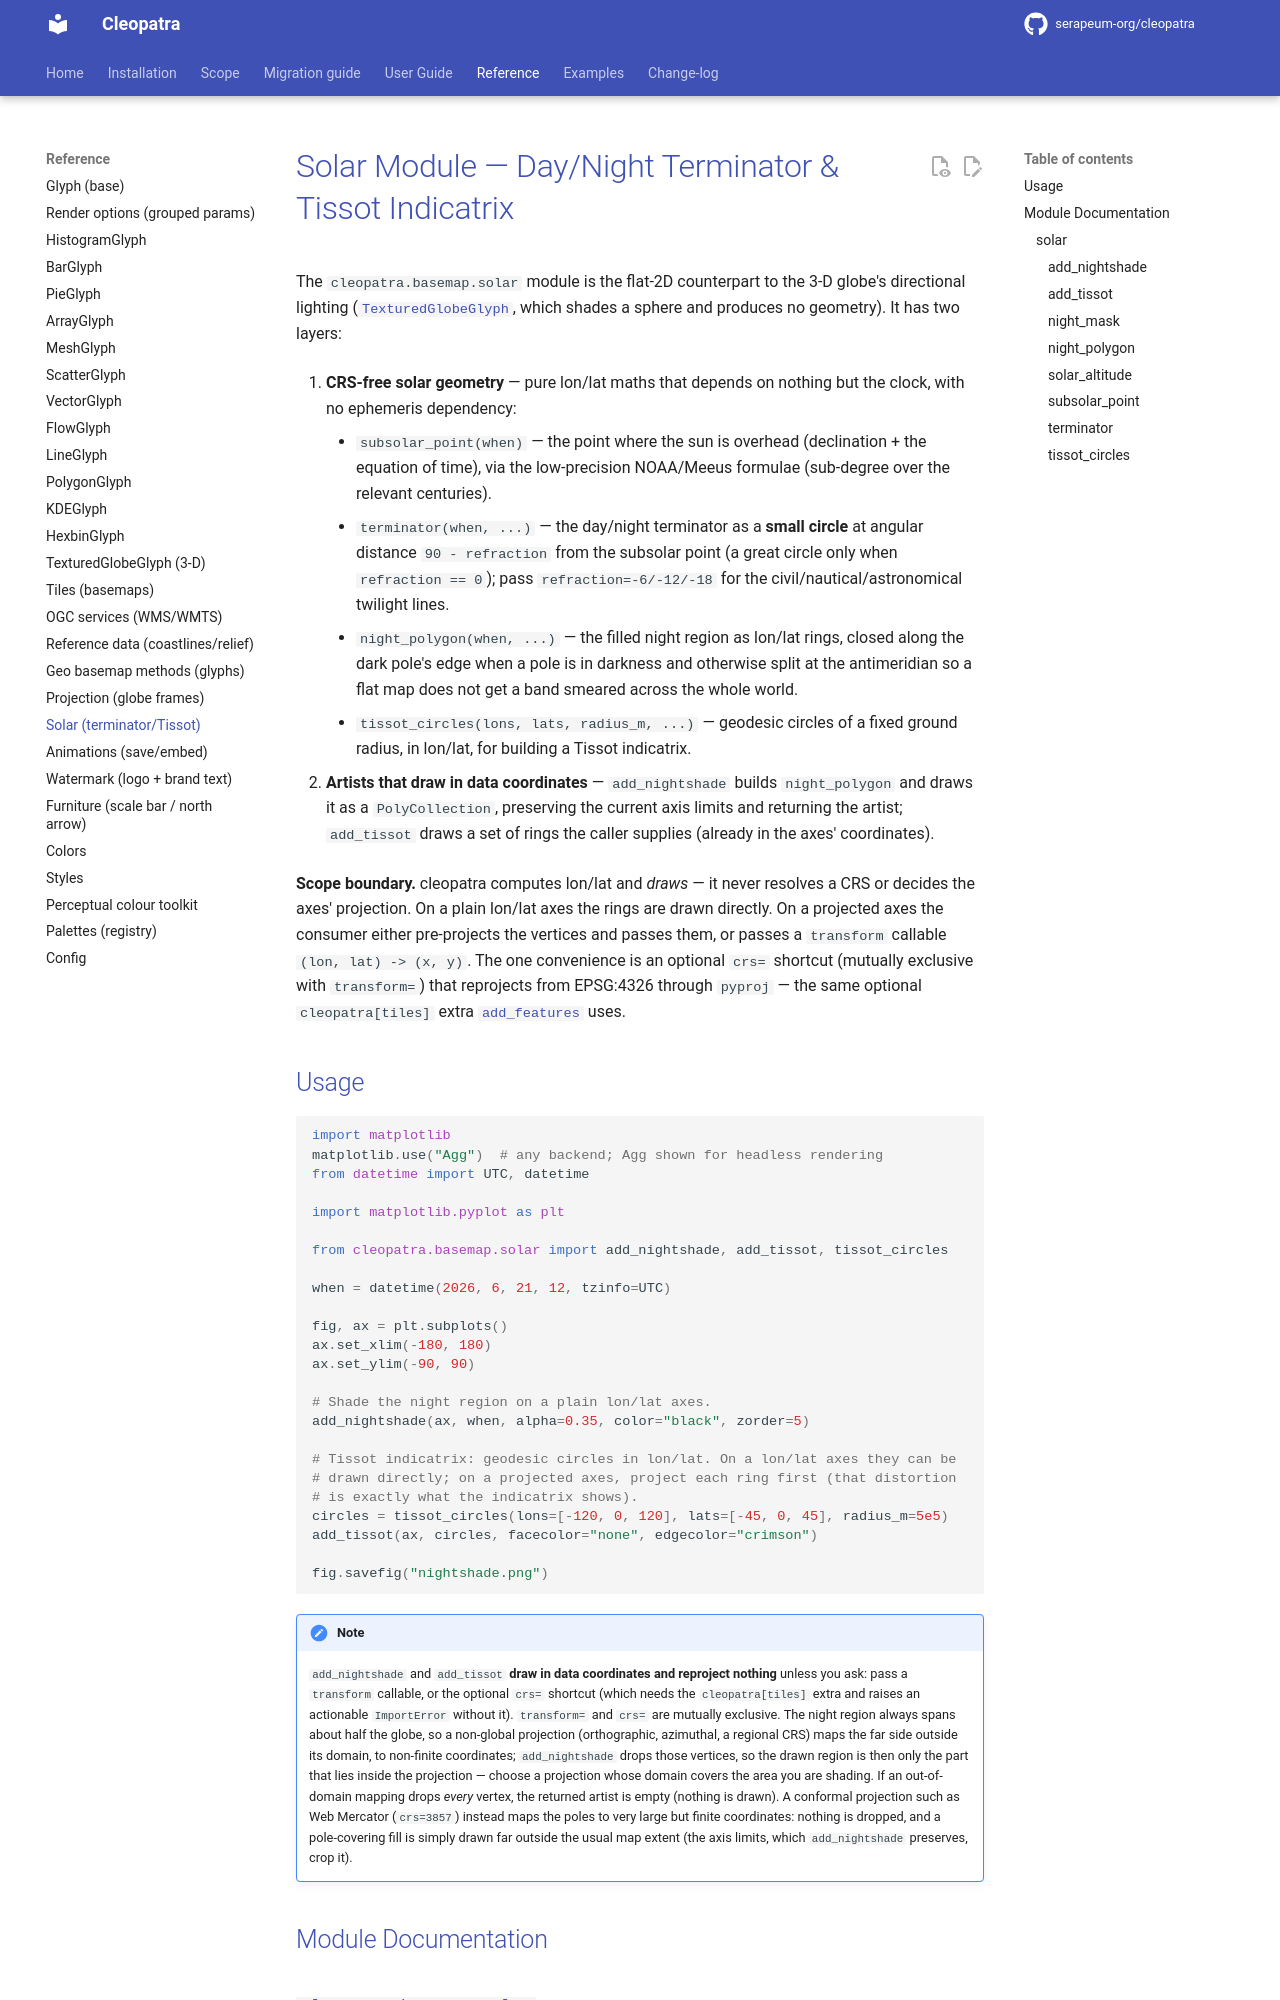

repository: serapeum-org/cleopatra · page: 0.46.1/reference/solar/index.html · generator: mkdocs

# Solar Module — Day/Night Terminator & Tissot Indicatrix

The `cleopatra.basemap.solar` module is the flat-2D counterpart to the 3-D globe's directional
lighting ([`TexturedGlobeGlyph`](textured-globe-glyph.md), which shades a sphere and produces no
geometry). It has two layers:
